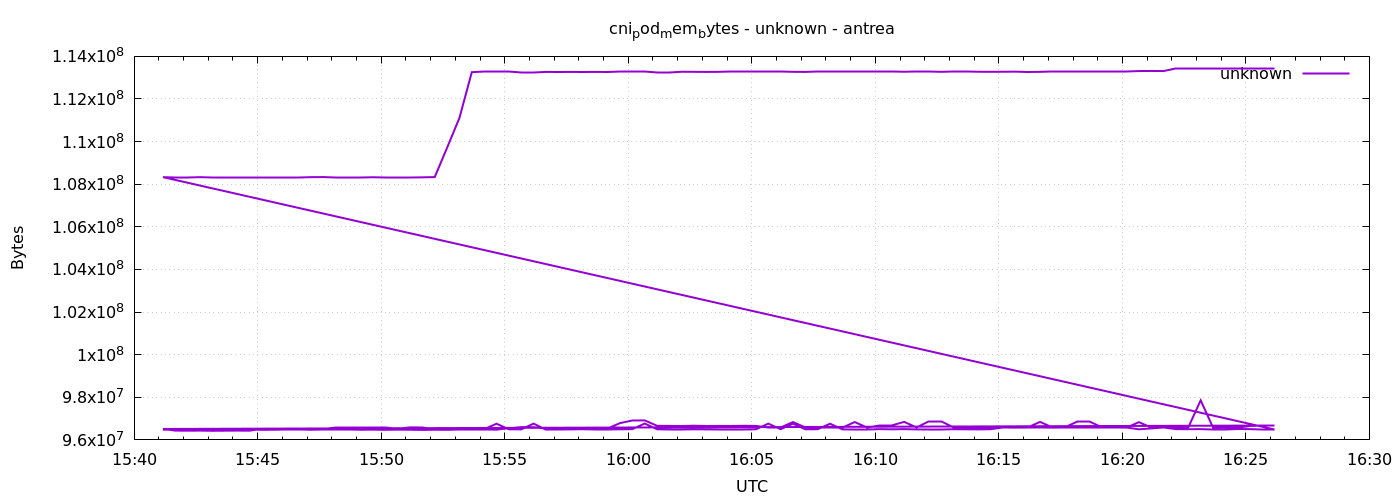

The file beside this chart, header and first rows:
1777995670	96481280
1777995700	96477184
1777995730	96473088
1777995760	96477184
1777995790	96477184
1777995820	96477184
1777995850	96468992
1777995880	96489472
1777995910	96473088
1777995940	96477184
1777995970	96481280
1777996000	96481280
1777996030	96477184
1777996060	96473088
1777996090	96473088
1777996120	96473088
1777996150	96477184
1777996180	96481280
1777996210	96473088
1777996240	96481280
1777996270	96477184
1777996300	96468992
1777996330	96477184
1777996360	96473088
1777996390	96477184
1777996420	96477184
1777996450	96477184
1777996480	96481280
1777996510	96546816
1777996540	96600064
1777996570	96595968
1777996600	96530432
1777996630	96526336
1777996660	96526336
1777996690	96530432
1777996720	96530432
1777996750	96530432
1777996780	96788480
1777996810	96911360
1777996840	96915456
1777996870	96661504
1777996900	96657408
1777996930	96653312
1777996960	96665600
1777996990	96653312
1777997020	96657408
1777997050	96653312
1777997080	96661504
1777997110	96657408
1777997140	96579584
1777997170	96583680
1777997200	96837632
1777997230	96575488
1777997260	96575488
1777997290	96579584
1777997320	96575488
1777997350	96837632
1777997380	96579584
1777997410	96653312
1777997440	96653312
1777997470	96845824
... 212 more rows
